Run: headless pygame with SDL's dummy video driver; simulated clock (each Clock.tick advances the game by its frame time, no real sleeping); random seed 0; keys injected as events and as key.get_pressed() state; mouse plan: one left click at the window centre at the start of phase 2, then a move to the lower-right quarter at the start of phase 3.
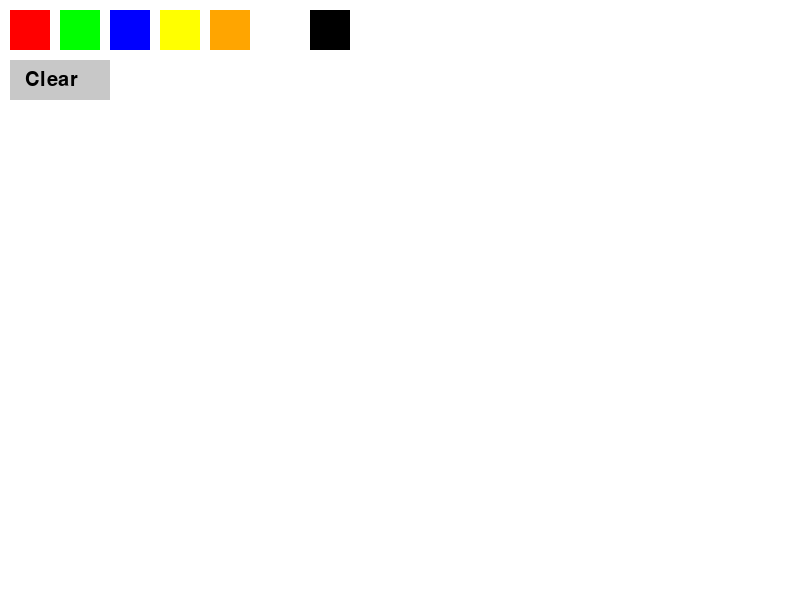
Frame 1 of 4 · flips 1–60 · no input
Frame 2 of 4 · flips 61–180 · clicked the window centre · tapped SPACE, RETURN · held RIGHT (→), D · screen unchanged from frame 1, image omitted
Frame 3 of 4 · flips 181–300 · moved the mouse to the lower-right quarter · held DOWN (↓), S · screen unchanged from frame 2, image omitted
Frame 4 of 4 · flips 301–420 · held LEFT (←), A, UP (↑), W · screen unchanged from frame 3, image omitted

The pygame program that drew these frames:

import pygame

pygame.init()

screen = pygame.display.set_mode((800, 600))
pygame.display.set_caption("Paint")

clock = pygame.time.Clock()

radius = 10
mode = "draw"
color = (0, 0, 255)

points = []
start_pos = None

# холст (чтобы можно было очищать)
canvas = pygame.Surface((800, 600))
canvas.fill((255, 255, 255))

# палитра
colors = [
    (255, 0, 0), (0, 255, 0), (0, 0, 255),
    (255, 255, 0), (255, 165, 0), (255, 255, 255),
    (0, 0, 0)
]

color_rects = []
for i, c in enumerate(colors):
    rect = pygame.Rect(10 + i*50, 10, 40, 40)
    color_rects.append((rect, c))

# кнопка очистки
clear_rect = pygame.Rect(10, 60, 100, 40)
font = pygame.font.Font(None, 30)


def drawLine(surface, points, width, color):
    for i in range(len(points) - 1):
        pygame.draw.line(surface, color, points[i], points[i + 1], width)


running = True

while running:
    for event in pygame.event.get():
        if event.type == pygame.QUIT:
            running = False

        if event.type == pygame.KEYDOWN:
            if event.key == pygame.K_e:
                mode = "eraser"
            elif event.key == pygame.K_d:
                mode = "draw"
            elif event.key == pygame.K_c:
                mode = "circle"
            elif event.key == pygame.K_s:
                mode = "rect"

        if event.type == pygame.MOUSEBUTTONDOWN:
            if event.button == 1:
                # палитра
                for rect, c in color_rects:
                    if rect.collidepoint(event.pos):
                        color = c

                # кнопка очистки
                if clear_rect.collidepoint(event.pos):
                    canvas.fill((255, 255, 255))
                    points = []

                start_pos = event.pos

            if event.button == 3:
                radius = max(1, radius - 2)

        if event.type == pygame.MOUSEBUTTONUP:
            end_pos = event.pos
            if mode == "circle":
                pygame.draw.circle(canvas, color, start_pos, 50)
            elif mode == "rect":
                rect = pygame.Rect(start_pos, (end_pos[0]-start_pos[0], end_pos[1]-start_pos[1]))
                pygame.draw.rect(canvas, color, rect)

        if event.type == pygame.MOUSEMOTION:
            if pygame.mouse.get_pressed()[0]:
                if mode == "draw":
                    points.append(event.pos)
                    points = points[-100:]
                elif mode == "eraser":
                    pygame.draw.circle(canvas, (255, 255, 255), event.pos, radius)

    if mode == "draw":
        drawLine(canvas, points, radius, color)

    # рисуем холст
    screen.blit(canvas, (0, 0))

    # палитра
    for rect, c in color_rects:
        pygame.draw.rect(screen, c, rect)

    # кнопка Clear
    pygame.draw.rect(screen, (200, 200, 200), clear_rect)
    text = font.render("Clear", True, (0, 0, 0))
    screen.blit(text, (clear_rect.x + 15, clear_rect.y + 10))

    pygame.display.flip()
    clock.tick(60)

pygame.quit()
